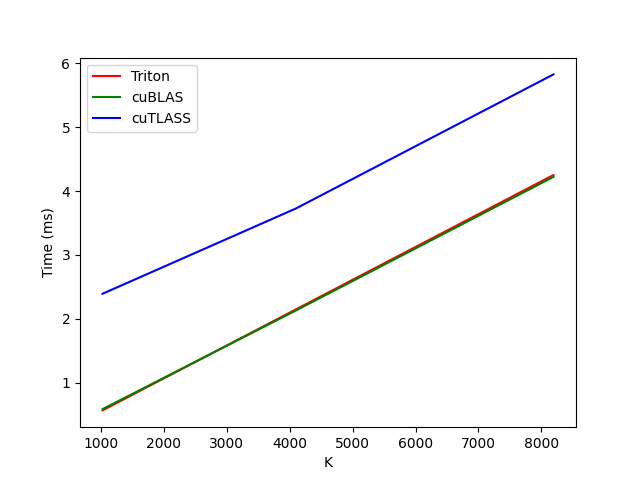

The data file committed next to this chart (first rows):
K, Triton, cuBLAS, cuTLASS
1024, 0.5662, 0.5862, 2.392
4096, 2.146, 2.129, 3.726
8192, 4.251, 4.222, 5.826
